Dataset: Optical-Chemical-Structure-Recognition (GitHub, Apetun/Optical-Chemical-Structure-Recognition). Classes: dashed bond, double bond, none, single bond, triple bond, wedge bond.

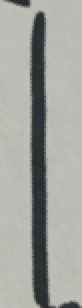
Label: single bond

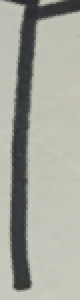
Label: single bond

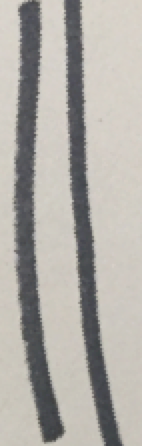
Label: double bond

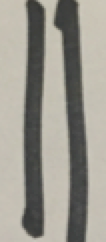
Label: double bond

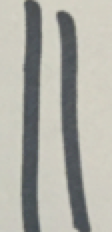
Label: double bond

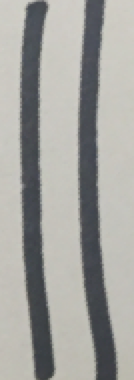
Label: double bond
